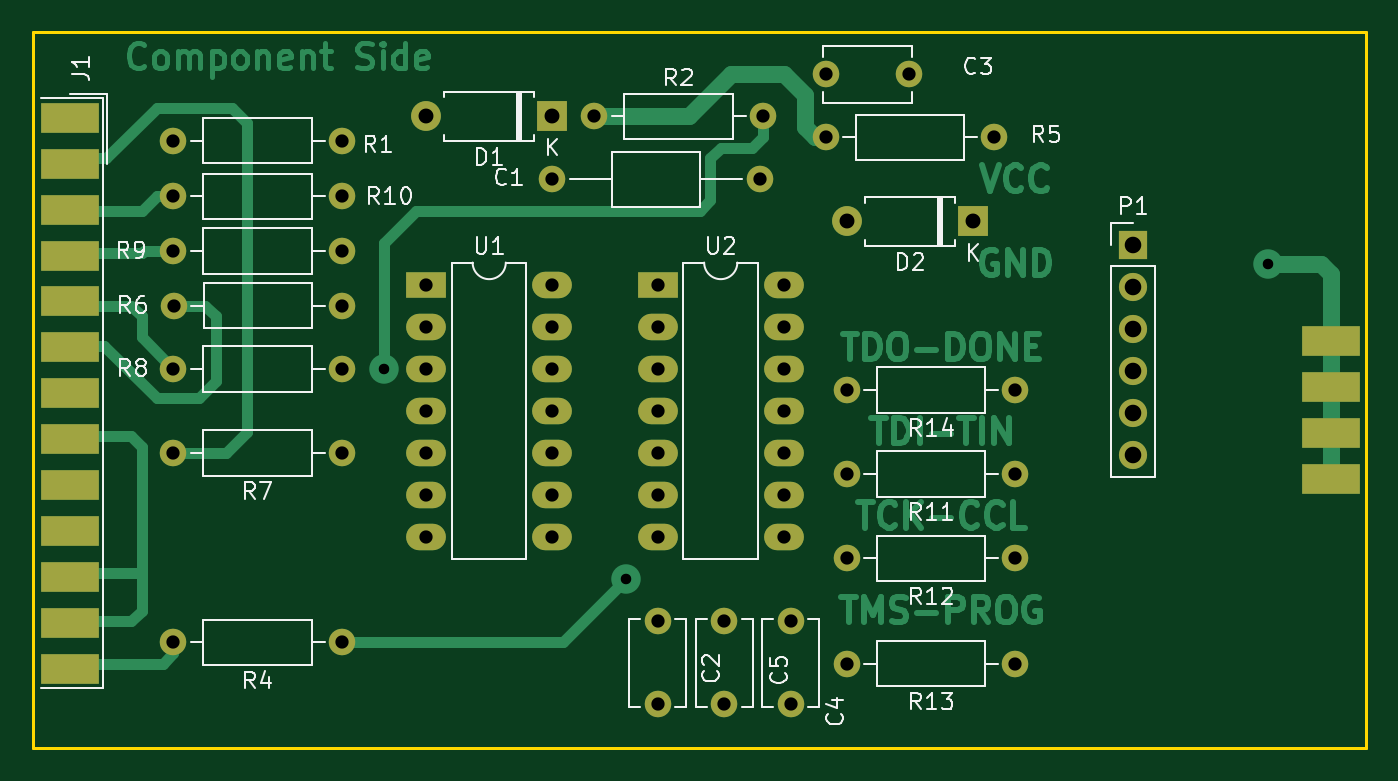
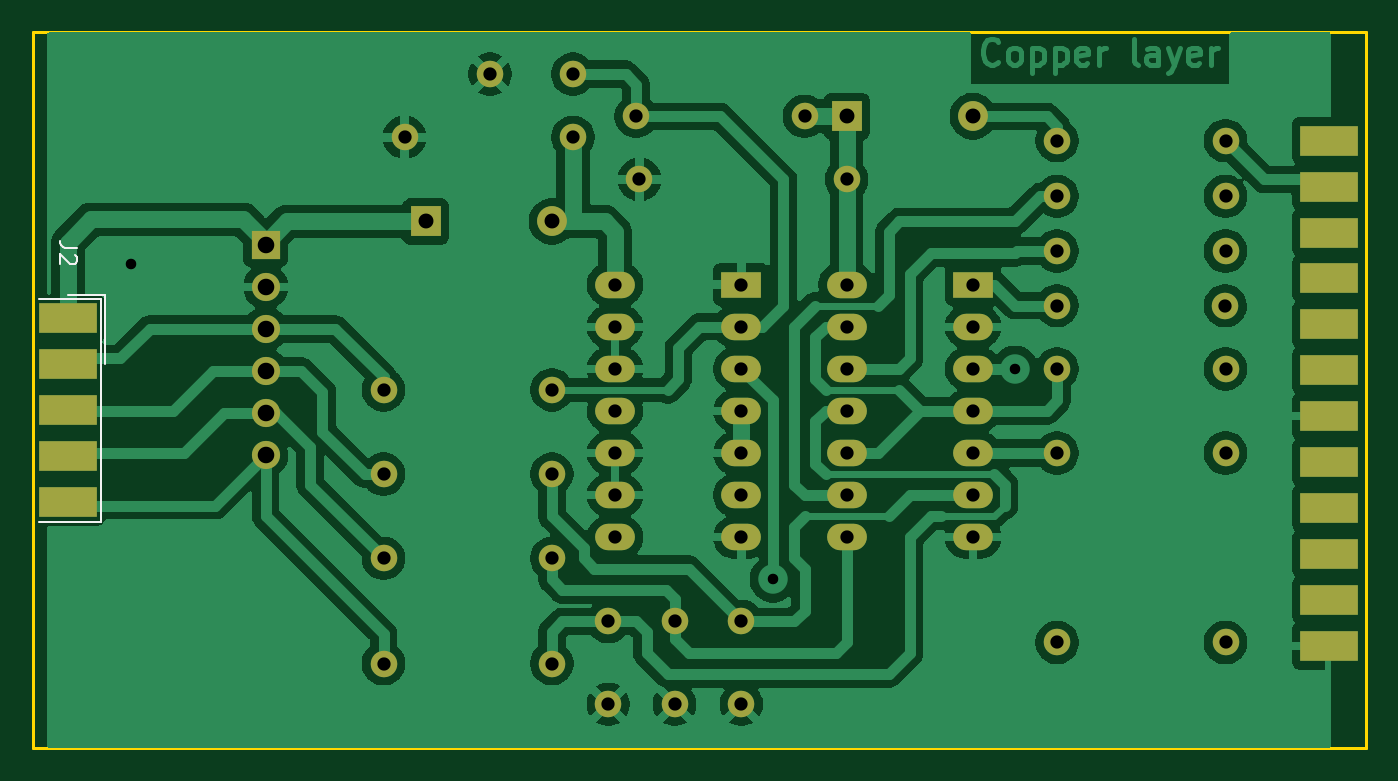
Circuit board: 9 layer files. Board 80.4 x 43.2 mm.
- bottom_mask: sonde xilinx-B_Mask.gbr (3619 bytes)
- bottom_silk: sonde xilinx-B_Silkscreen.gbr (1520 bytes)
- outline: sonde xilinx-Edge_Cuts.gbr (688 bytes)
- top_mask: sonde xilinx-F_Mask.gbr (3620 bytes)
- top_silk: sonde xilinx-F_Silkscreen.gbr (36181 bytes)
- drill: sonde xilinx-NPTH.drl (264 bytes)
- drill: sonde xilinx-PTH.drl (1659 bytes)
- bottom_copper: sonde xilinx-bottom_copper.gbr (134034 bytes)
- top_copper: sonde xilinx-top_copper.gbr (32383 bytes)

=== bottom_mask: sonde xilinx-B_Mask.gbr ===
%TF.GenerationSoftware,KiCad,Pcbnew,10.0.7*%
%TF.CreationDate,2026-11-23T17:33:51+07:00*%
%TF.ProjectId,sonde xilinx,736f6e64-6520-4786-996c-696e782e6b69,1*%
%TF.SameCoordinates,Original*%
%TF.FileFunction,Soldermask,Bot*%
%TF.FilePolarity,Negative*%
%FSLAX46Y46*%
G04 Gerber Fmt 4.6, Leading zero omitted, Abs format (unit mm)*
G04 Created by KiCad (PCBNEW 10.0.7) date 2026-11-23 17:33:51*
%MOMM*%
%LPD*%
G01*
G04 APERTURE LIST*
%ADD10C,1.600000*%
%ADD11O,1.600000X1.600000*%
%ADD12R,1.800000X1.800000*%
%ADD13O,1.800000X1.800000*%
%ADD14R,1.700000X1.700000*%
%ADD15O,1.700000X1.700000*%
%ADD16R,2.400000X1.600000*%
%ADD17O,2.400000X1.600000*%
%ADD18R,3.480000X1.846667*%
G04 APERTURE END LIST*
D10*
%TO.C,R14*%
X162560000Y-88900000D03*
D11*
X152400000Y-88900000D03*
%TD*%
D10*
%TO.C,R9*%
X121920000Y-80518000D03*
D11*
X111760000Y-80518000D03*
%TD*%
D10*
%TO.C,R4*%
X121920000Y-104140000D03*
D11*
X111760000Y-104140000D03*
%TD*%
D10*
%TO.C,R13*%
X162560000Y-105410000D03*
D11*
X152400000Y-105410000D03*
%TD*%
D10*
%TO.C,R12*%
X162560000Y-99060000D03*
D11*
X152400000Y-99060000D03*
%TD*%
D10*
%TO.C,R11*%
X162560000Y-93980000D03*
D11*
X152400000Y-93980000D03*
%TD*%
D10*
%TO.C,R8*%
X121920000Y-87630000D03*
D11*
X111760000Y-87630000D03*
%TD*%
D10*
%TO.C,R7*%
X121920000Y-92710000D03*
D11*
X111760000Y-92710000D03*
%TD*%
D10*
%TO.C,R6*%
X121932700Y-83820000D03*
D11*
X111772700Y-83820000D03*
%TD*%
D10*
%TO.C,R2*%
X137160000Y-72390000D03*
D11*
X147320000Y-72390000D03*
%TD*%
D10*
%TO.C,R5*%
X151130000Y-73660000D03*
D11*
X161290000Y-73660000D03*
%TD*%
D10*
%TO.C,R10*%
X121920000Y-77216000D03*
D11*
X111760000Y-77216000D03*
%TD*%
D12*
%TO.C,D2*%
X160020000Y-78740000D03*
D13*
X152400000Y-78740000D03*
%TD*%
D12*
%TO.C,D1*%
X134620000Y-72390000D03*
D13*
X127000000Y-72390000D03*
%TD*%
D10*
%TO.C,R1*%
X121920000Y-73863200D03*
D11*
X111760000Y-73863200D03*
%TD*%
D10*
%TO.C,C1*%
X134620000Y-76200000D03*
D11*
X147120000Y-76200000D03*
%TD*%
D14*
%TO.C,P1*%
X169672000Y-80137000D03*
D15*
X169672000Y-82677000D03*
X169672000Y-85217000D03*
X169672000Y-87757000D03*
X169672000Y-90297000D03*
X169672000Y-92837000D03*
%TD*%
D16*
%TO.C,U2*%
X140970000Y-82550000D03*
D17*
X140970000Y-85090000D03*
X140970000Y-87630000D03*
X140970000Y-90170000D03*
X140970000Y-92710000D03*
X140970000Y-95250000D03*
X140970000Y-97790000D03*
X148590000Y-97790000D03*
X148590000Y-95250000D03*
X148590000Y-92710000D03*
X148590000Y-90170000D03*
X148590000Y-87630000D03*
X148590000Y-85090000D03*
X148590000Y-82550000D03*
%TD*%
D16*
%TO.C,U1*%
X127000000Y-82550000D03*
D17*
X127000000Y-85090000D03*
X127000000Y-87630000D03*
X127000000Y-90170000D03*
X127000000Y-92710000D03*
X127000000Y-95250000D03*
X127000000Y-97790000D03*
X134620000Y-97790000D03*
X134620000Y-95250000D03*
X134620000Y-92710000D03*
X134620000Y-90170000D03*
X134620000Y-87630000D03*
X134620000Y-85090000D03*
X134620000Y-82550000D03*
%TD*%
D10*
%TO.C,C5*%
X145000000Y-102870000D03*
X145000000Y-107870000D03*
%TD*%
%TO.C,C4*%
X149000000Y-102870000D03*
X149000000Y-107870000D03*
%TD*%
%TO.C,C3*%
X151130000Y-69850000D03*
X156130000Y-69850000D03*
%TD*%
%TO.C,C2*%
X140970000Y-102870000D03*
X140970000Y-107870000D03*
%TD*%
D18*
%TO.C,J1*%
X105511600Y-73868200D03*
X105511600Y-76638200D03*
X105511600Y-79408200D03*
X105511600Y-82178200D03*
X105511600Y-84948200D03*
X105511600Y-87718200D03*
X105511600Y-90488200D03*
X105511600Y-93258200D03*
X105511600Y-96028200D03*
X105511600Y-98798200D03*
X105511600Y-101568200D03*
X105511600Y-104338200D03*
%TD*%
%TO.C,J2*%
X181610000Y-84579200D03*
X181610000Y-87349200D03*
X181610000Y-90119200D03*
X181610000Y-92889200D03*
X181610000Y-95659200D03*
%TD*%
M02*

=== bottom_silk: sonde xilinx-B_Silkscreen.gbr ===
%TF.GenerationSoftware,KiCad,Pcbnew,10.0.7*%
%TF.CreationDate,2026-11-23T17:33:51+07:00*%
%TF.ProjectId,sonde xilinx,736f6e64-6520-4786-996c-696e782e6b69,1*%
%TF.SameCoordinates,Original*%
%TF.FileFunction,Legend,Bot*%
%TF.FilePolarity,Positive*%
%FSLAX46Y46*%
G04 Gerber Fmt 4.6, Leading zero omitted, Abs format (unit mm)*
G04 Created by KiCad (PCBNEW 10.0.7) date 2026-11-23 17:33:51*
%MOMM*%
%LPD*%
G01*
G04 APERTURE LIST*
%ADD10C,0.150000*%
%ADD11C,0.120000*%
G04 APERTURE END LIST*
D10*
X181064819Y-80322533D02*
X181779104Y-80322533D01*
X181779104Y-80322533D02*
X181921961Y-80274914D01*
X181921961Y-80274914D02*
X182017200Y-80179676D01*
X182017200Y-80179676D02*
X182064819Y-80036819D01*
X182064819Y-80036819D02*
X182064819Y-79941581D01*
X181160057Y-80751105D02*
X181112438Y-80798724D01*
X181112438Y-80798724D02*
X181064819Y-80893962D01*
X181064819Y-80893962D02*
X181064819Y-81132057D01*
X181064819Y-81132057D02*
X181112438Y-81227295D01*
X181112438Y-81227295D02*
X181160057Y-81274914D01*
X181160057Y-81274914D02*
X181255295Y-81322533D01*
X181255295Y-81322533D02*
X181350533Y-81322533D01*
X181350533Y-81322533D02*
X181493390Y-81274914D01*
X181493390Y-81274914D02*
X182064819Y-80703486D01*
X182064819Y-80703486D02*
X182064819Y-81322533D01*
%TO.C,J2*%
D11*
X179370000Y-83155867D02*
X179370000Y-87349200D01*
X179610000Y-83395867D02*
X183350000Y-83395867D01*
X179610000Y-96842533D02*
X179610000Y-83395867D01*
X181610000Y-83155867D02*
X179370000Y-83155867D01*
X183350000Y-96842533D02*
X179610000Y-96842533D01*
%TD*%
M02*

=== outline: sonde xilinx-Edge_Cuts.gbr ===
%TF.GenerationSoftware,KiCad,Pcbnew,10.0.7*%
%TF.CreationDate,2026-11-23T17:33:51+07:00*%
%TF.ProjectId,sonde xilinx,736f6e64-6520-4786-996c-696e782e6b69,1*%
%TF.SameCoordinates,Original*%
%TF.FileFunction,Profile,NP*%
%FSLAX46Y46*%
G04 Gerber Fmt 4.6, Leading zero omitted, Abs format (unit mm)*
G04 Created by KiCad (PCBNEW 10.0.7) date 2026-11-23 17:33:51*
%MOMM*%
%LPD*%
G01*
G04 APERTURE LIST*
%TA.AperFunction,Profile*%
%ADD10C,0.200000*%
%TD*%
G04 APERTURE END LIST*
D10*
X103300000Y-67310000D02*
X183700000Y-67310000D01*
X103300000Y-110490000D02*
X103300000Y-67310000D01*
X183700000Y-67310000D02*
X183700000Y-110490000D01*
X183700000Y-110490000D02*
X103300000Y-110490000D01*
M02*

=== top_mask: sonde xilinx-F_Mask.gbr ===
%TF.GenerationSoftware,KiCad,Pcbnew,10.0.7*%
%TF.CreationDate,2026-11-23T17:33:51+07:00*%
%TF.ProjectId,sonde xilinx,736f6e64-6520-4786-996c-696e782e6b69,1*%
%TF.SameCoordinates,Original*%
%TF.FileFunction,Soldermask,Top*%
%TF.FilePolarity,Negative*%
%FSLAX46Y46*%
G04 Gerber Fmt 4.6, Leading zero omitted, Abs format (unit mm)*
G04 Created by KiCad (PCBNEW 10.0.7) date 2026-11-23 17:33:51*
%MOMM*%
%LPD*%
G01*
G04 APERTURE LIST*
%ADD10C,1.600000*%
%ADD11O,1.600000X1.600000*%
%ADD12R,1.800000X1.800000*%
%ADD13O,1.800000X1.800000*%
%ADD14R,1.700000X1.700000*%
%ADD15O,1.700000X1.700000*%
%ADD16R,2.400000X1.600000*%
%ADD17O,2.400000X1.600000*%
%ADD18R,3.480000X1.846667*%
G04 APERTURE END LIST*
D10*
%TO.C,R14*%
X162560000Y-88900000D03*
D11*
X152400000Y-88900000D03*
%TD*%
D10*
%TO.C,R9*%
X121920000Y-80518000D03*
D11*
X111760000Y-80518000D03*
%TD*%
D10*
%TO.C,R4*%
X121920000Y-104140000D03*
D11*
X111760000Y-104140000D03*
%TD*%
D10*
%TO.C,R13*%
X162560000Y-105410000D03*
D11*
X152400000Y-105410000D03*
%TD*%
D10*
%TO.C,R12*%
X162560000Y-99060000D03*
D11*
X152400000Y-99060000D03*
%TD*%
D10*
%TO.C,R11*%
X162560000Y-93980000D03*
D11*
X152400000Y-93980000D03*
%TD*%
D10*
%TO.C,R8*%
X121920000Y-87630000D03*
D11*
X111760000Y-87630000D03*
%TD*%
D10*
%TO.C,R7*%
X121920000Y-92710000D03*
D11*
X111760000Y-92710000D03*
%TD*%
D10*
%TO.C,R6*%
X121932700Y-83820000D03*
D11*
X111772700Y-83820000D03*
%TD*%
D10*
%TO.C,R2*%
X137160000Y-72390000D03*
D11*
X147320000Y-72390000D03*
%TD*%
D10*
%TO.C,R5*%
X151130000Y-73660000D03*
D11*
X161290000Y-73660000D03*
%TD*%
D10*
%TO.C,R10*%
X121920000Y-77216000D03*
D11*
X111760000Y-77216000D03*
%TD*%
D12*
%TO.C,D2*%
X160020000Y-78740000D03*
D13*
X152400000Y-78740000D03*
%TD*%
D12*
%TO.C,D1*%
X134620000Y-72390000D03*
D13*
X127000000Y-72390000D03*
%TD*%
D10*
%TO.C,R1*%
X121920000Y-73863200D03*
D11*
X111760000Y-73863200D03*
%TD*%
D10*
%TO.C,C1*%
X134620000Y-76200000D03*
D11*
X147120000Y-76200000D03*
%TD*%
D14*
%TO.C,P1*%
X169672000Y-80137000D03*
D15*
X169672000Y-82677000D03*
X169672000Y-85217000D03*
X169672000Y-87757000D03*
X169672000Y-90297000D03*
X169672000Y-92837000D03*
%TD*%
D16*
%TO.C,U2*%
X140970000Y-82550000D03*
D17*
X140970000Y-85090000D03*
X140970000Y-87630000D03*
X140970000Y-90170000D03*
X140970000Y-92710000D03*
X140970000Y-95250000D03*
X140970000Y-97790000D03*
X148590000Y-97790000D03*
X148590000Y-95250000D03*
X148590000Y-92710000D03*
X148590000Y-90170000D03*
X148590000Y-87630000D03*
X148590000Y-85090000D03*
X148590000Y-82550000D03*
%TD*%
D16*
%TO.C,U1*%
X127000000Y-82550000D03*
D17*
X127000000Y-85090000D03*
X127000000Y-87630000D03*
X127000000Y-90170000D03*
X127000000Y-92710000D03*
X127000000Y-95250000D03*
X127000000Y-97790000D03*
X134620000Y-97790000D03*
X134620000Y-95250000D03*
X134620000Y-92710000D03*
X134620000Y-90170000D03*
X134620000Y-87630000D03*
X134620000Y-85090000D03*
X134620000Y-82550000D03*
%TD*%
D10*
%TO.C,C5*%
X145000000Y-102870000D03*
X145000000Y-107870000D03*
%TD*%
%TO.C,C4*%
X149000000Y-102870000D03*
X149000000Y-107870000D03*
%TD*%
%TO.C,C3*%
X151130000Y-69850000D03*
X156130000Y-69850000D03*
%TD*%
%TO.C,C2*%
X140970000Y-102870000D03*
X140970000Y-107870000D03*
%TD*%
D18*
%TO.C,J1*%
X105511600Y-72483200D03*
X105511600Y-75253200D03*
X105511600Y-78023200D03*
X105511600Y-80793200D03*
X105511600Y-83563200D03*
X105511600Y-86333200D03*
X105511600Y-89103200D03*
X105511600Y-91873200D03*
X105511600Y-94643200D03*
X105511600Y-97413200D03*
X105511600Y-100183200D03*
X105511600Y-102953200D03*
X105511600Y-105723200D03*
%TD*%
%TO.C,J2*%
X181610000Y-85964200D03*
X181610000Y-88734200D03*
X181610000Y-91504200D03*
X181610000Y-94274200D03*
%TD*%
M02*

=== top_silk: sonde xilinx-F_Silkscreen.gbr (36181 bytes, source omitted) ===
=== drill: sonde xilinx-NPTH.drl ===
M48
; DRILL file KiCad 10.0.7 date 2026-11-23T17:33:53
; FORMAT={-:-/ absolute / metric / decimal}
; #@! TF.CreationDate,2026-11-23T17:33:53+07:00
; #@! TF.GenerationSoftware,Kicad,Pcbnew,10.0.7
; #@! TF.FileFunction,NonPlated,1,2,NPTH
FMAT,2
METRIC
%
G90
G05
M30

=== drill: sonde xilinx-PTH.drl ===
M48
; DRILL file KiCad 10.0.7 date 2026-11-23T17:33:53
; FORMAT={-:-/ absolute / metric / decimal}
; #@! TF.CreationDate,2026-11-23T17:33:53+07:00
; #@! TF.GenerationSoftware,Kicad,Pcbnew,10.0.7
; #@! TF.FileFunction,Plated,1,2,PTH
FMAT,2
METRIC
; #@! TA.AperFunction,Plated,PTH,ViaDrill
T1C0.635
; #@! TA.AperFunction,Plated,PTH,ComponentDrill
T2C0.800
; #@! TA.AperFunction,Plated,PTH,ComponentDrill
T3C0.900
; #@! TA.AperFunction,Plated,PTH,ComponentDrill
T4C1.000
%
G90
G05
T1
X124.46Y-87.63
X139.065Y-100.33
X177.8Y-81.28
T2
X111.76Y-73.863
X111.76Y-77.216
X111.76Y-80.518
X111.76Y-87.63
X111.76Y-92.71
X111.76Y-104.14
X111.773Y-83.82
X121.92Y-73.863
X121.92Y-77.216
X121.92Y-80.518
X121.92Y-87.63
X121.92Y-92.71
X121.92Y-104.14
X121.933Y-83.82
X127.0Y-82.55
X127.0Y-85.09
X127.0Y-87.63
X127.0Y-90.17
X127.0Y-92.71
X127.0Y-95.25
X127.0Y-97.79
X134.62Y-76.2
X134.62Y-82.55
X134.62Y-85.09
X134.62Y-87.63
X134.62Y-90.17
X134.62Y-92.71
X134.62Y-95.25
X134.62Y-97.79
X137.16Y-72.39
X140.97Y-82.55
X140.97Y-85.09
X140.97Y-87.63
X140.97Y-90.17
X140.97Y-92.71
X140.97Y-95.25
X140.97Y-97.79
X140.97Y-102.87
X140.97Y-107.87
X145.0Y-102.87
X145.0Y-107.87
X147.12Y-76.2
X147.32Y-72.39
X148.59Y-82.55
X148.59Y-85.09
X148.59Y-87.63
X148.59Y-90.17
X148.59Y-92.71
X148.59Y-95.25
X148.59Y-97.79
X149.0Y-102.87
X149.0Y-107.87
X151.13Y-69.85
X151.13Y-73.66
X152.4Y-88.9
X152.4Y-93.98
X152.4Y-99.06
X152.4Y-105.41
X156.13Y-69.85
X161.29Y-73.66
X162.56Y-88.9
X162.56Y-93.98
X162.56Y-99.06
X162.56Y-105.41
T3
X127.0Y-72.39
X134.62Y-72.39
X152.4Y-78.74
X160.02Y-78.74
T4
X169.672Y-80.137
X169.672Y-82.677
X169.672Y-85.217
X169.672Y-87.757
X169.672Y-90.297
X169.672Y-92.837
M30

=== bottom_copper: sonde xilinx-bottom_copper.gbr (134034 bytes, source omitted) ===
=== top_copper: sonde xilinx-top_copper.gbr (32383 bytes, source omitted) ===
